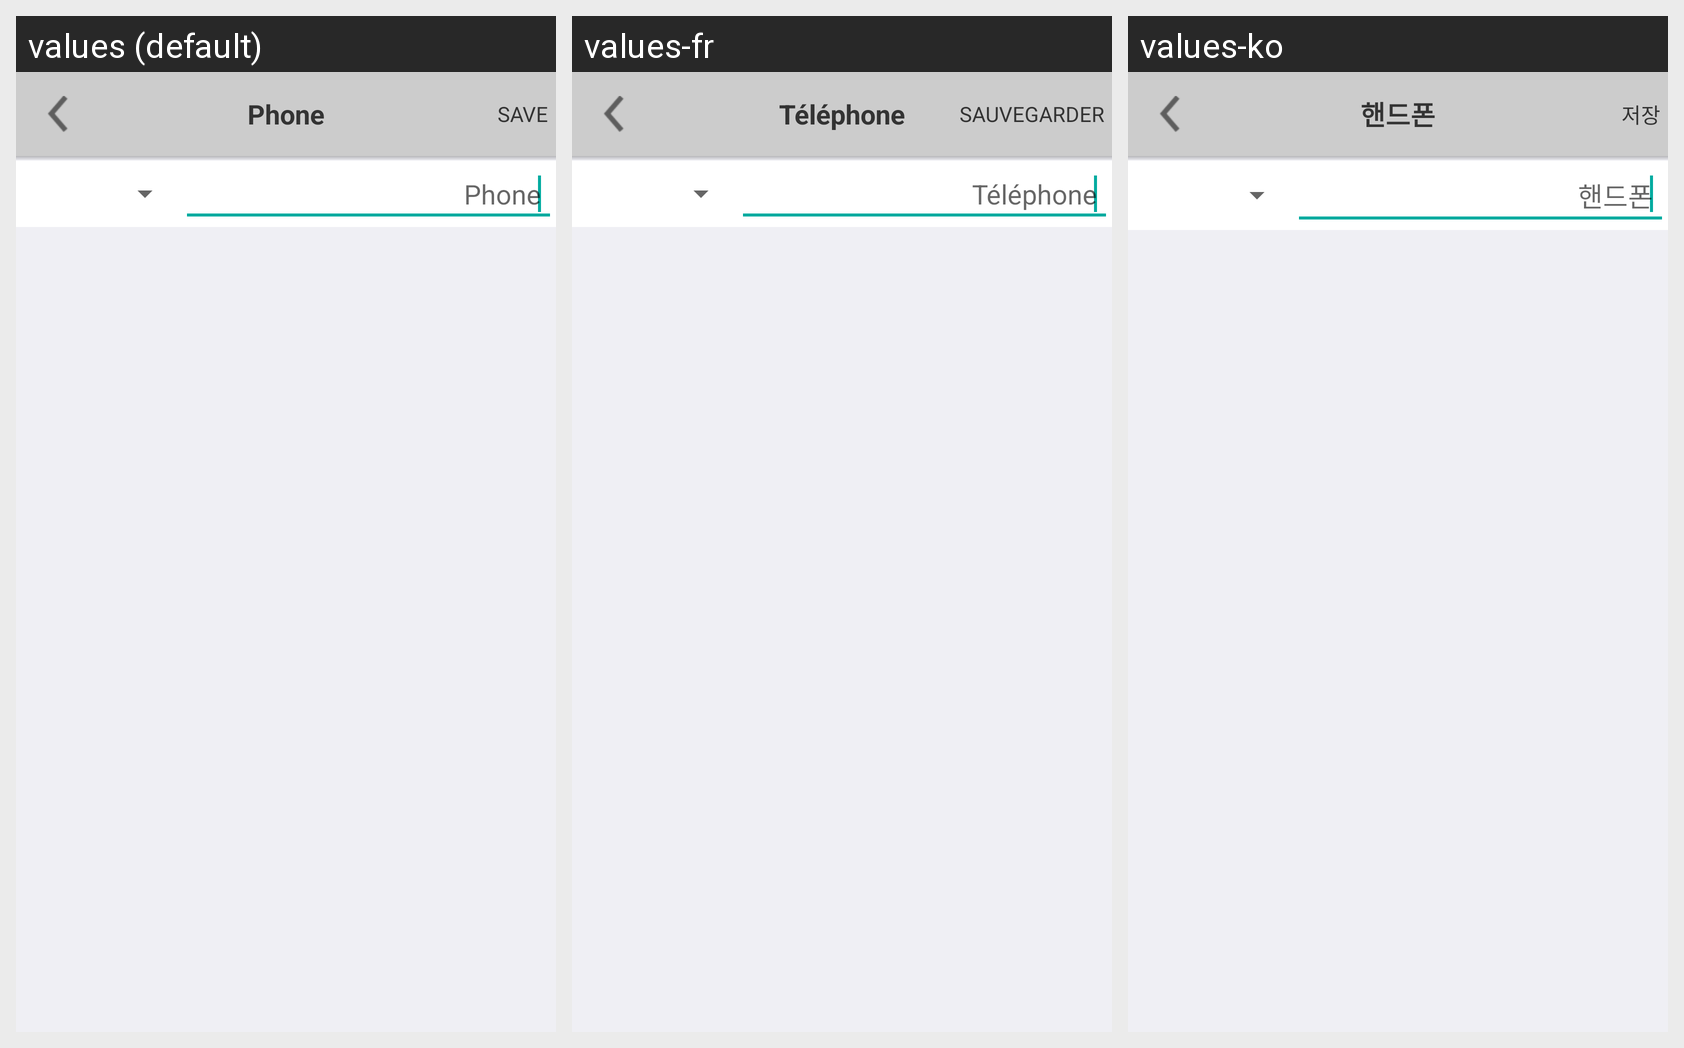

For this localized Android screen grid, give each drawn string resource with its value in every locale shown.
Android screen res/layout/activity_account_phone.xml rendered under 3 locales, left to right: values (default), values-fr, values-ko. Device: Nexus 5 (rendered at 1080×1920; each locale shown at half size, 540×960, under a caption strip naming it); theme AppTheme.
Other locales in the repository, not shown: values-de, values-ja, values-th.
Strings drawn on this screen, with the default value and each locale's value (text and hints the layout hard-codes, and strings that could not be matched under every locale, appear in the picture but are not listed):

ac_phone_title
  values: Phone
  values-fr: Téléphone
  values-ko: 핸드폰

ac_phone_save
  values: SAVE
  values-fr: SAUVEGARDER
  values-ko: 저장

ac_mobile_phone
  values: Phone
  values-fr: Téléphone
  values-ko: 핸드폰
